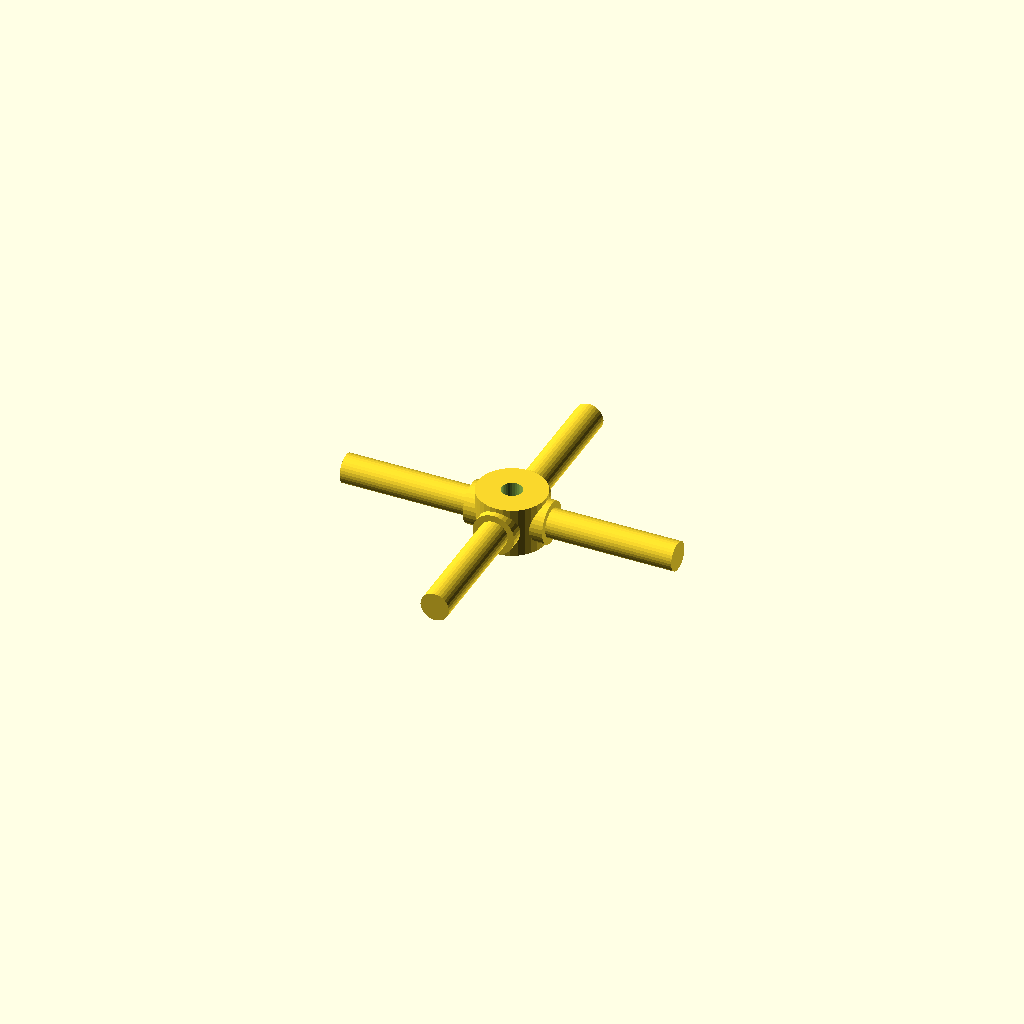
Cell 1: the model at its default parameters.
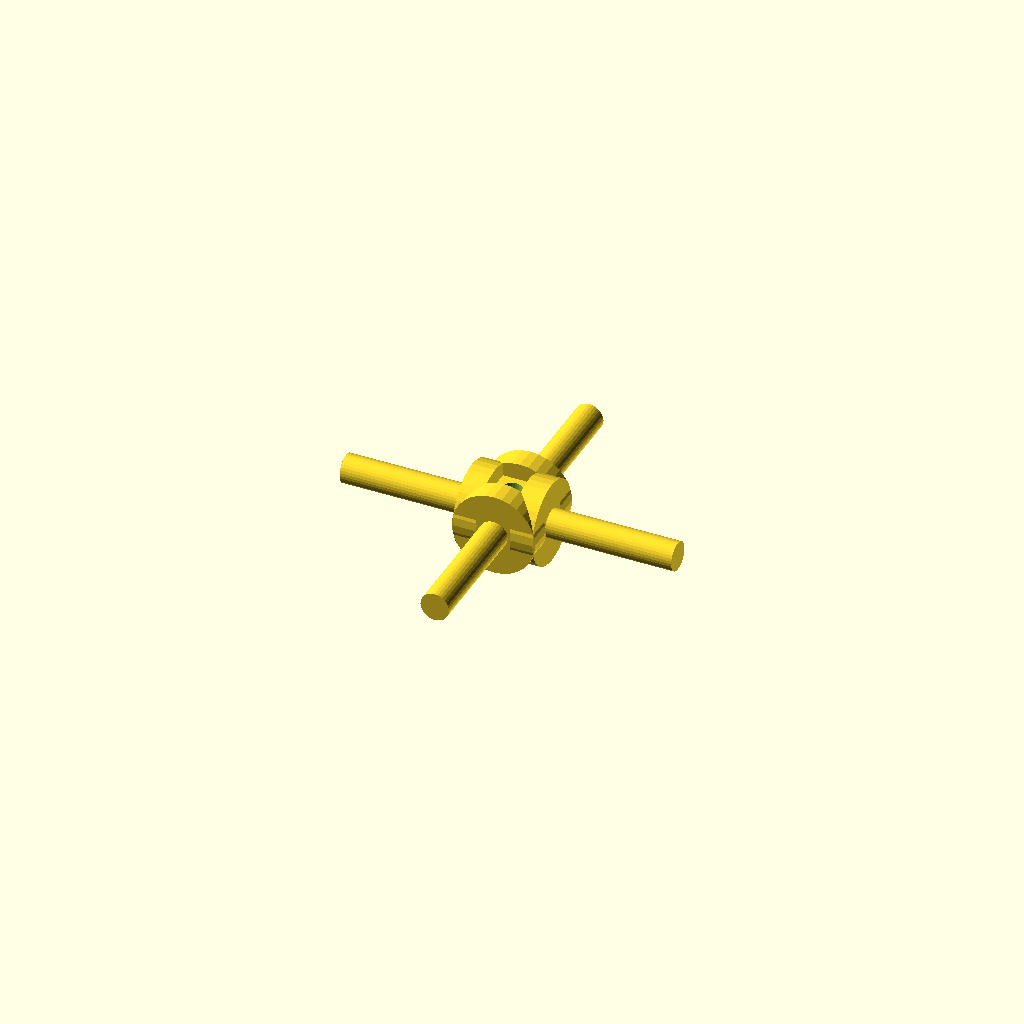
Cell 2: the same model with journal_d = 19.06.
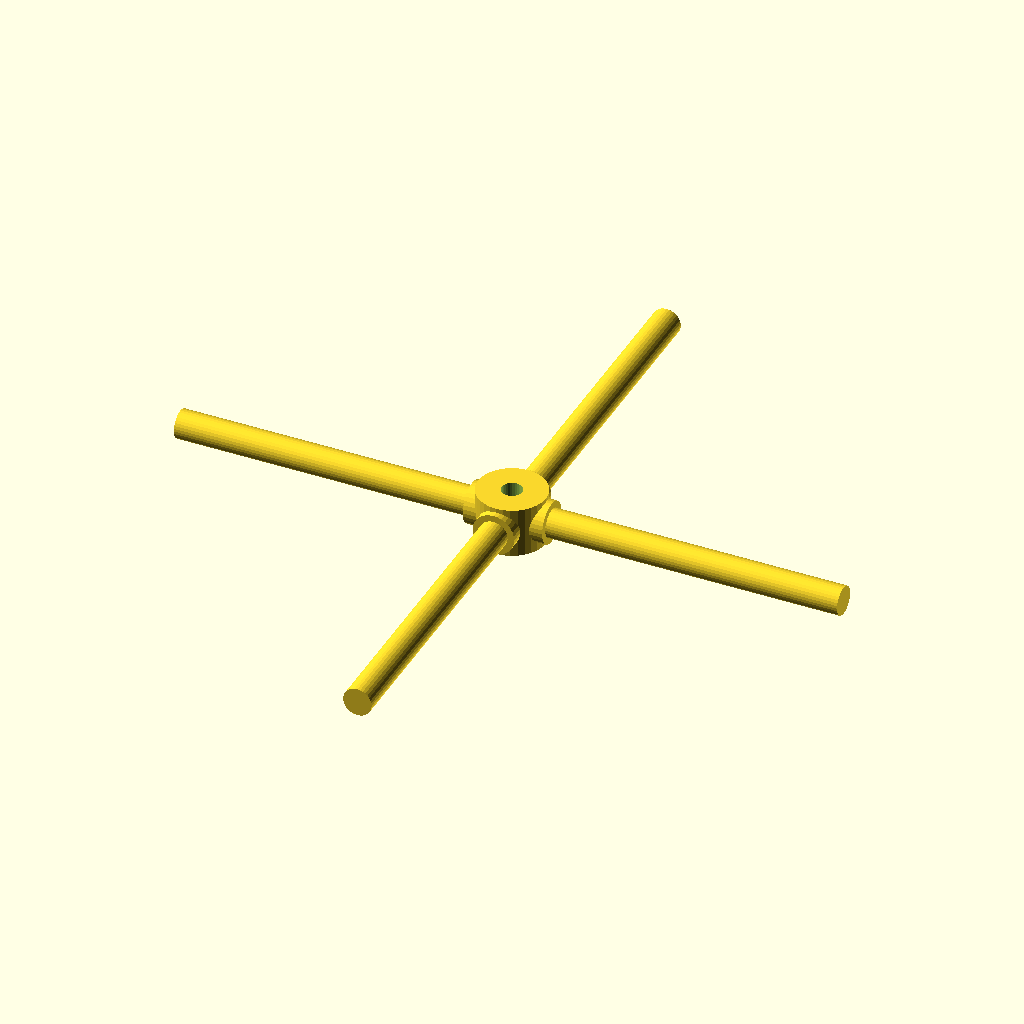
Cell 3: arm_len = 76 (everything else at default).
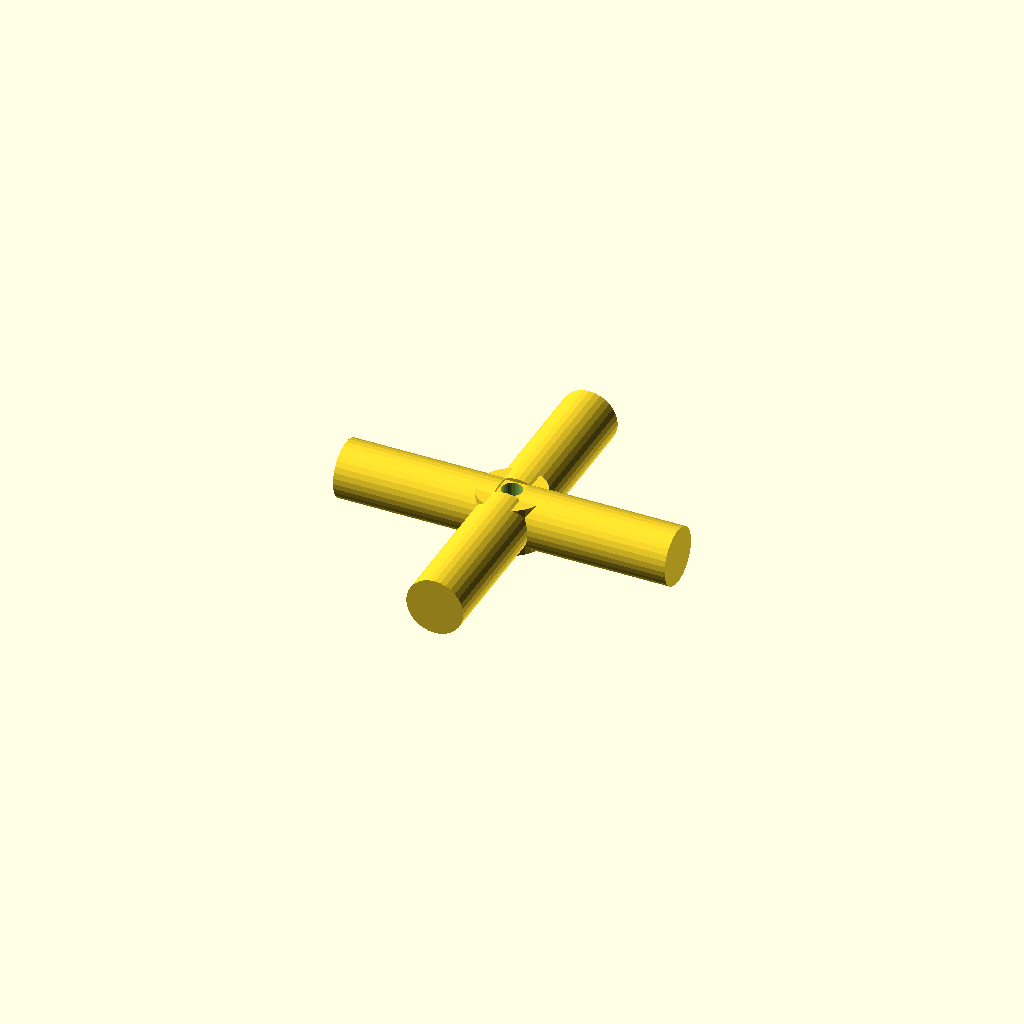
Cell 4: the same model with step_d = 13.06.
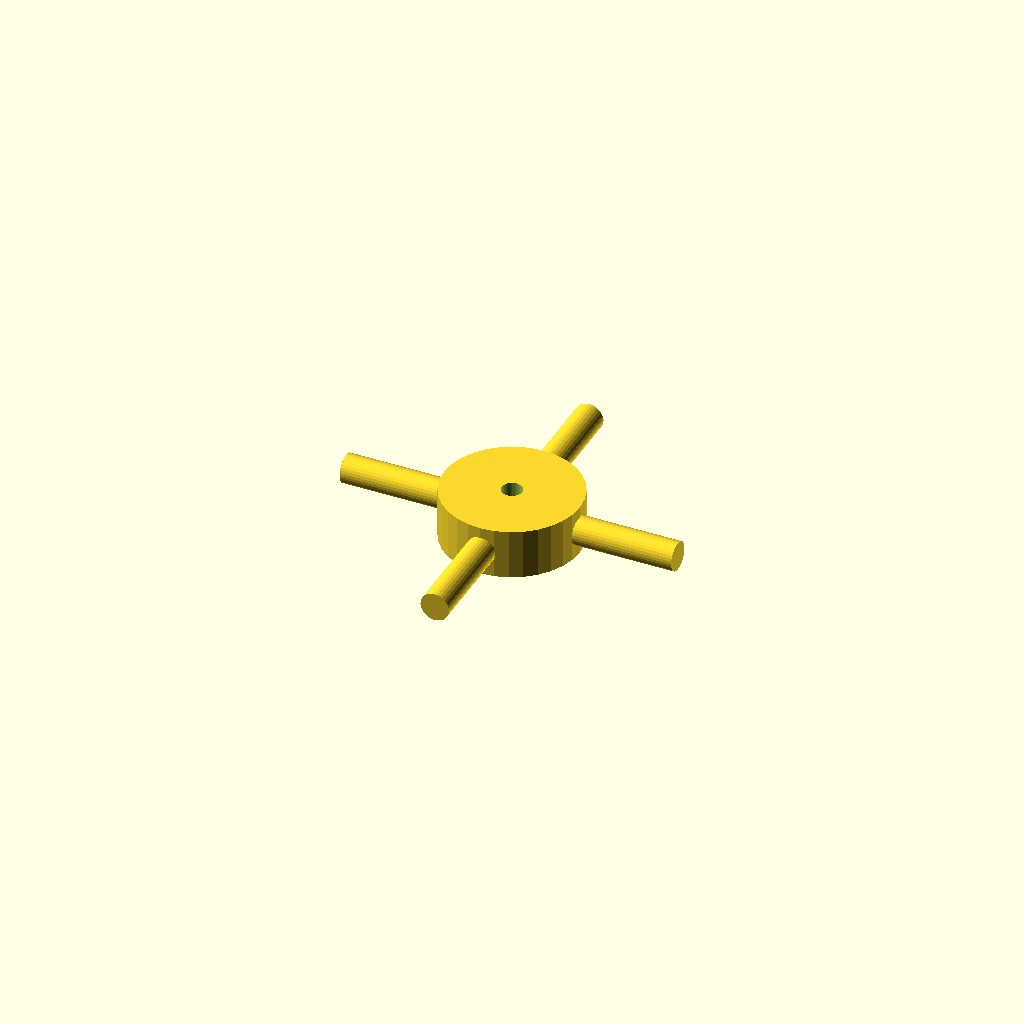
Cell 5: hub_d = 31.06 (everything else at default).
All cells are drawn from one camera (rotation 55°, 0°, 25°, orthographic, colour scheme Cornfield), so only the parameter changes between them.
Source of the model, optional_data/data/gen3/cardans/part_0067.scad:
$fn = 32;

// ----------------------------------------------------------------------
// Cardan cross: 76 mm span, 9.53 mm trunnions
// ----------------------------------------------------------------------

// --- parameters (mm) ---
journal_d = 9.53;         // trunnion diameter
arm_len = 38;             // trunnion length from the centre
step_r = 3.24;            // step position from the centre
step_d = 6.53;            // journal diameter after the step
hub_d = 15.53;            // hub diameter
hub_h = 11.43;            // hub height
bore_d = 4.76;            // hub bore

difference() {
  union() {
    /* hub along the joint axis */
    cylinder(h = hub_h, d = hub_d, center = true);
    for (a = [0 : 90 : 270]) rotate([0, 0, a]) {
      /* trunnion, sunk into the hub */
      translate([hub_d / 4, 0, 0]) rotate([0, 90, 0]) cylinder(h = step_r + 2, d = journal_d);
      /* stepped journal out to the tip */
      translate([step_r - 0.5, 0, 0]) rotate([0, 90, 0]) cylinder(h = arm_len + 0.5 - step_r, d = step_d);
    }
  }
  /* lubrication bore through the hub, 2.5 mm clear on both sides */
  translate([0, 0, -hub_h / 2 - 2.5]) cylinder(h = hub_h + 5, d = bore_d);
}
Parameter table extracted from the source (name, type, default, range or options):
journal_d: number, default 9.53
arm_len: number, default 38
step_r: number, default 3.24
step_d: number, default 6.53
hub_d: number, default 15.53
hub_h: number, default 11.43
bore_d: number, default 4.76
